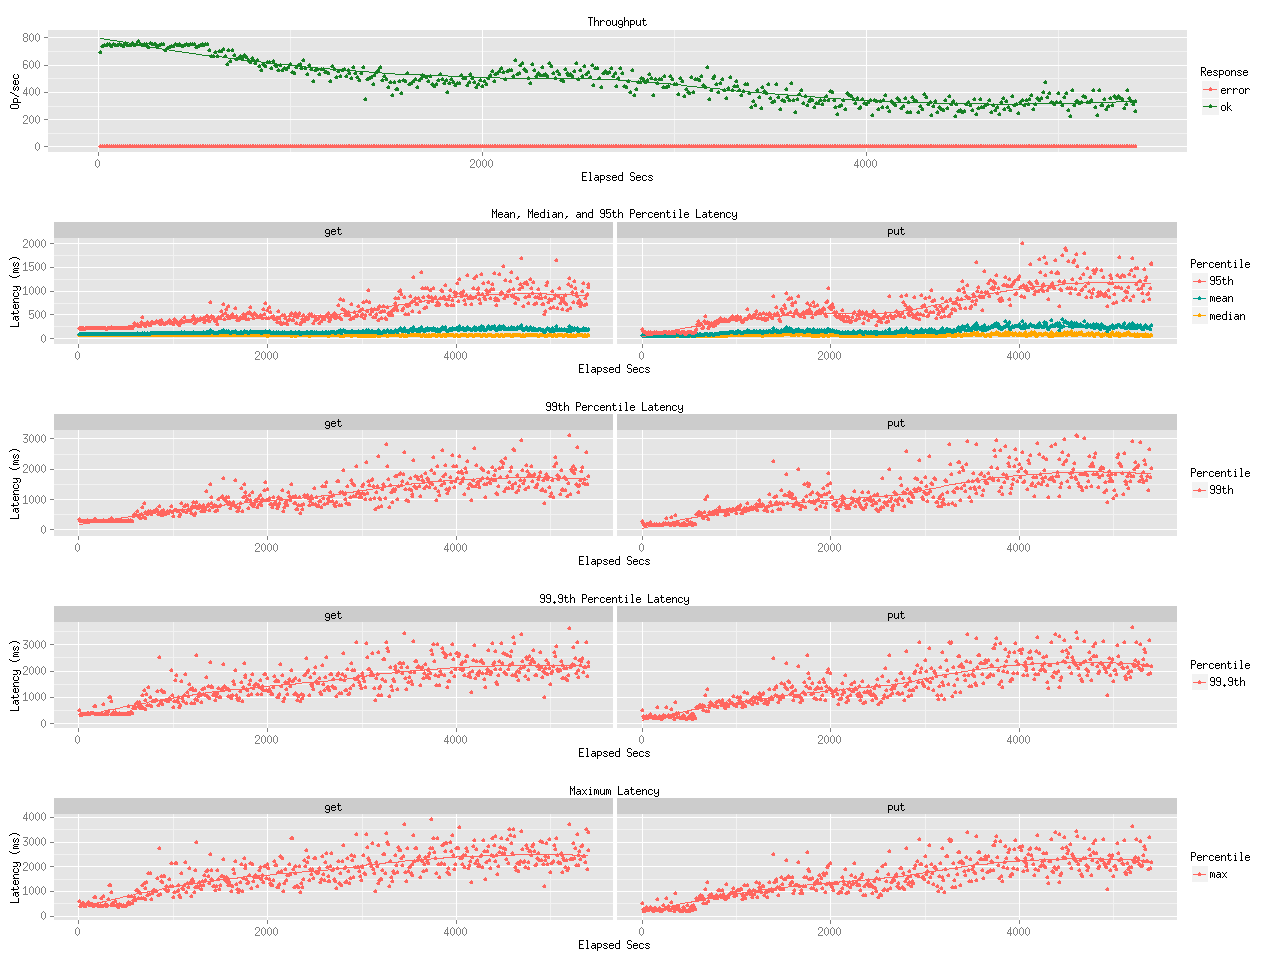

Data behind this chart, as committed beside it:
elapsed, window, total, successful, failed
10, 10, 6971, 6971, 0
20.01, 10.01, 7407, 7407, 0
30.01, 9.999, 7450, 7450, 0
40.01, 9.997, 7479, 7479, 0
50.01, 10, 7501, 7501, 0
60, 9.998, 7548, 7548, 0
70.01, 10, 7359, 7359, 0
80.01, 10, 7539, 7539, 0
90, 9.995, 7438, 7438, 0
100, 10, 7420, 7420, 0
110, 10, 7533, 7533, 0
120, 9.996, 7441, 7441, 0
130, 10, 7360, 7360, 0
140, 10, 7621, 7621, 0
150, 9.997, 7409, 7409, 0
160, 9.998, 7452, 7452, 0
170, 10, 7478, 7478, 0
180, 10, 7565, 7565, 0
190, 9.999, 7420, 7420, 0
200, 10, 7521, 7521, 0
210, 9.999, 7743, 7743, 0
220, 9.999, 7523, 7523, 0
230, 10, 7413, 7413, 0
240, 10, 7508, 7508, 0
250, 10, 7512, 7512, 0
260, 10, 7283, 7283, 0
270, 10, 7586, 7586, 0
280, 9.999, 7500, 7500, 0
290, 10, 7497, 7497, 0
300, 10, 7505, 7505, 0
310, 9.999, 7405, 7405, 0
320, 10.01, 7427, 7427, 0
330, 9.994, 7502, 7502, 0
340, 9.998, 7539, 7539, 0
350, 10, 7062, 7061, 1
360, 9.999, 7256, 7256, 0
370, 10, 7290, 7290, 0
380, 10, 7405, 7405, 0
390, 9.998, 7337, 7337, 0
400, 10, 7512, 7512, 0
410, 10, 7431, 7431, 0
420, 10, 7492, 7492, 0
430, 10.01, 7427, 7427, 0
440, 9.997, 7369, 7369, 0
450, 10, 7478, 7478, 0
460, 9.996, 7492, 7492, 0
470, 10, 7436, 7436, 0
480, 9.999, 7487, 7487, 0
490, 9.999, 7542, 7542, 0
500, 10, 7548, 7548, 0
510, 10, 7310, 7310, 0
520, 10, 7378, 7378, 0
530, 9.999, 7430, 7430, 0
540, 9.999, 7552, 7552, 0
550, 10, 7424, 7424, 0
560, 9.996, 7509, 7509, 0
570, 10, 7544, 7544, 0
580, 9.998, 7046, 7046, 0
590, 10, 6675, 6675, 0
600, 9.997, 6673, 6673, 0
... 481 more rows
